Run: headless pygame with SDL's dummy video driver; simulated clock (each Clock.tick advances the game by its frame time, no real sleeping); random seed 0; keys injected as events and as key.get_pressed() state; no mouse input; restart key C tapped at the start of phases 3 and 4.
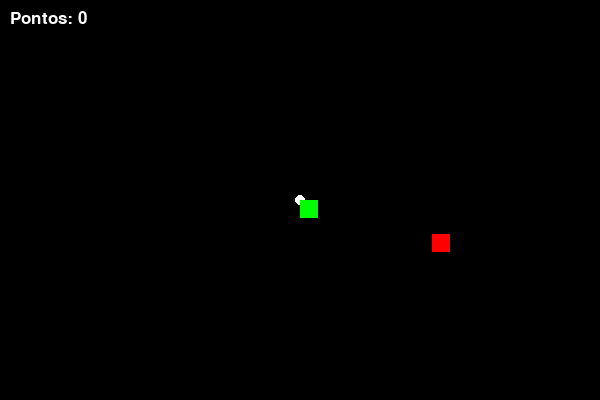
Frame 1 of 4 · flips 1–60 · no input
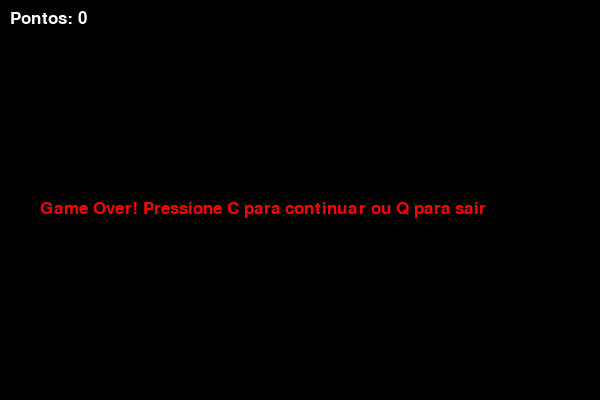
Frame 2 of 4 · flips 61–180 · tapped SPACE, RETURN · held RIGHT (→), D
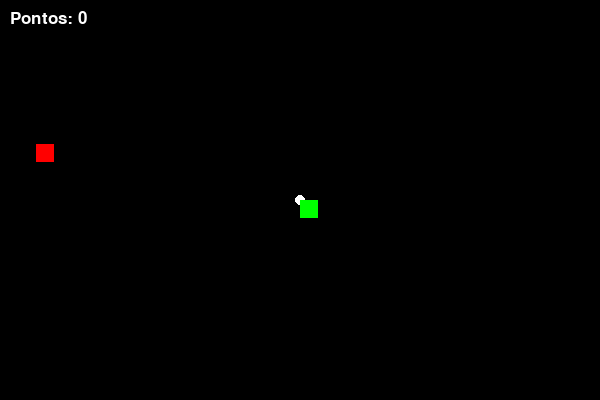
Frame 3 of 4 · flips 181–300 · tapped C · held DOWN (↓), S
Frame 4 of 4 · flips 301–420 · tapped C · held LEFT (←), A, UP (↑), W · screen same as frame 2, image omitted

The pygame program that drew these frames:

import pygame
import random

# Inicialização
pygame.init()                   #inicia o pygame
pygame.mixer.init()             #inicia o mixer do pygame para sons



# Configurações da tela
LARGURA = 600
ALTURA = 400
TELA = pygame.display.set_mode((LARGURA, ALTURA))
pygame.display.set_caption("Snake Game")

# Cores
PRETO = (0, 0, 0)
VERDE = (0, 255, 0)
VERMELHO = (255, 0, 0)
BRANCO = (255, 255, 255)

# Tamanho do bloco
TAMANHO = 18

# Fonte
fonte = pygame.font.SysFont("Arial", 25)

clock = pygame.time.Clock() #serve para controlar a velocidade do jogo (FPS) e medir o tempo entre quadros.

def desenhar_cobra(lista_cobra):
    for bloco in lista_cobra:
        pygame.draw.circle(TELA, BRANCO, (300,200), 5)
        pygame.draw.rect(TELA, VERDE, [bloco[0], bloco[1], TAMANHO, TAMANHO])

def mostrar_pontuacao(pontos): # é uma função criada pelo programador para exibir a pontuação do jogo na tela.
    texto = fonte.render(f"Pontos: {pontos}", True, BRANCO) #Esse trecho serve para criar o texto da pontuação e desenhá-lo na tela.
    TELA.blit(texto, [10, 10])

def jogo():
    x = LARGURA // 2
    y = ALTURA // 2

    dx = 0
    dy = 0

    cobra = []
    comprimento = 1

    comida_x = random.randrange(0, LARGURA - TAMANHO, TAMANHO)
    comida_y = random.randrange(0, ALTURA - TAMANHO, TAMANHO)

    rodando = True
    game_over = False

    while rodando:
        while game_over:
            TELA.fill(PRETO)
            msg = fonte.render("Game Over! Pressione C para continuar ou Q para sair", True, VERMELHO)
            TELA.blit(msg, [40, ALTURA // 2])
            mostrar_pontuacao(comprimento - 1)
            pygame.display.update()

            for event in pygame.event.get():
                if event.type == pygame.KEYDOWN:
                    if event.key == pygame.K_q:
                        rodando = False
                        game_over = False
                    if event.key == pygame.K_c:
                        jogo()

        for event in pygame.event.get():
            if event.type == pygame.QUIT:
                rodando = False
            if event.type == pygame.KEYDOWN:
                if event.key == pygame.K_LEFT:
                    dx = -TAMANHO
                    dy = 0
                elif event.key == pygame.K_RIGHT:
                    dx = TAMANHO
                    dy = 0
                elif event.key == pygame.K_UP:
                    dy = -TAMANHO
                    dx = 0
                elif event.key == pygame.K_DOWN:
                    dy = TAMANHO
                    dx = 0

        x += dx
        y += dy

        # Colisão com borda
        if x < 0 or x >= LARGURA or y < 0 or y >= ALTURA:
            game_over = True

        TELA.fill(PRETO)

        pygame.draw.rect(TELA, VERMELHO, [comida_x, comida_y, TAMANHO, TAMANHO])

        cabeca = []
        cabeca.append(x)
        cabeca.append(y)
        cobra.append(cabeca)

        if len(cobra) > comprimento:
            del cobra[0]

        # Colisão com o próprio corpo
        for bloco in cobra[:-1]:
            if bloco == cabeca:
                game_over = True

        desenhar_cobra(cobra)
        mostrar_pontuacao(comprimento - 1)

        pygame.display.update()

        # Comer comida
        if x == comida_x and y == comida_y:
            
            comida_x = random.randrange(0, LARGURA - TAMANHO, TAMANHO)
            comida_y = random.randrange(0, ALTURA - TAMANHO, TAMANHO)
            comprimento += 1

        clock.tick(10)

    pygame.quit()

# Iniciar o jogo
jogo()
